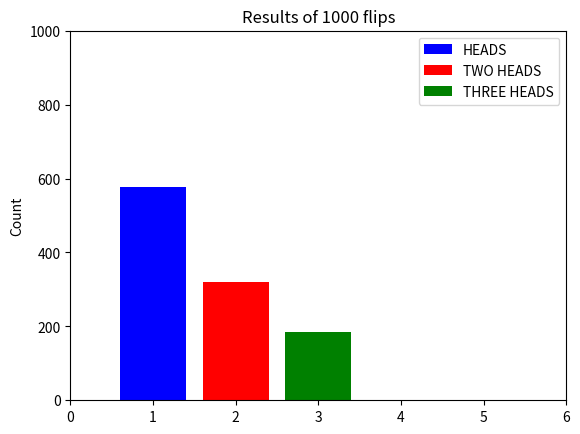

Generate this figure with matplotlib:
'''
[redacted]
Date: <09/12/2017
[redacted]
'''
import random
import matplotlib.pyplot as plt

#This method describe each time of the coin flip.
def flipcoins():
    if random.random()<=0.6:
        return 'Head'
    else:
        return 'Tail'

#This method use flipcoins() for 1000 times and count for the number times of 
#a sequence of Heads come up, two Heads come up, and three Heads come up.
def playgame(number):
    coins={}
    countForOne=0
    countForTwo=0
    countForThree=0
    for i in range(number):
        coins[i]=str(flipcoins())
    
    for i in range(len(coins)):
        if coins[i]=='Head' :
            countForOne+=1
            
    for i in range(len(coins)-1):
        if coins[i]=='Head' and coins[i+1]=='Head' :
            countForTwo+=1
    
    for i in range(len(coins)-2):
        if coins[i]=='Head' and coins[i+1]=='Head' and coins[i+2]=='Head' :
            countForThree+=1
    output(countForOne,countForTwo,countForThree,number)      
 
#This method print out the numbers as a graph     
def output(countForOne,countForTwo,countForThree,number):
    plt.bar(1,countForOne, label = 'HEADS', color = 'b')
    plt.bar(2,countForTwo, label = 'TWO HEADS', color = 'r')
    plt.bar(3,countForThree, label = 'THREE HEADS', color = 'g')
    plt.axis([0, 6, 0, number])
    plt.ylabel('Count')
    plt.title('Results of 1000 flips')
    plt.legend()
    plt.show()
    


def main():
    '''
    '''
    playgame(1000)

if __name__ == '__main__':
    main()
        